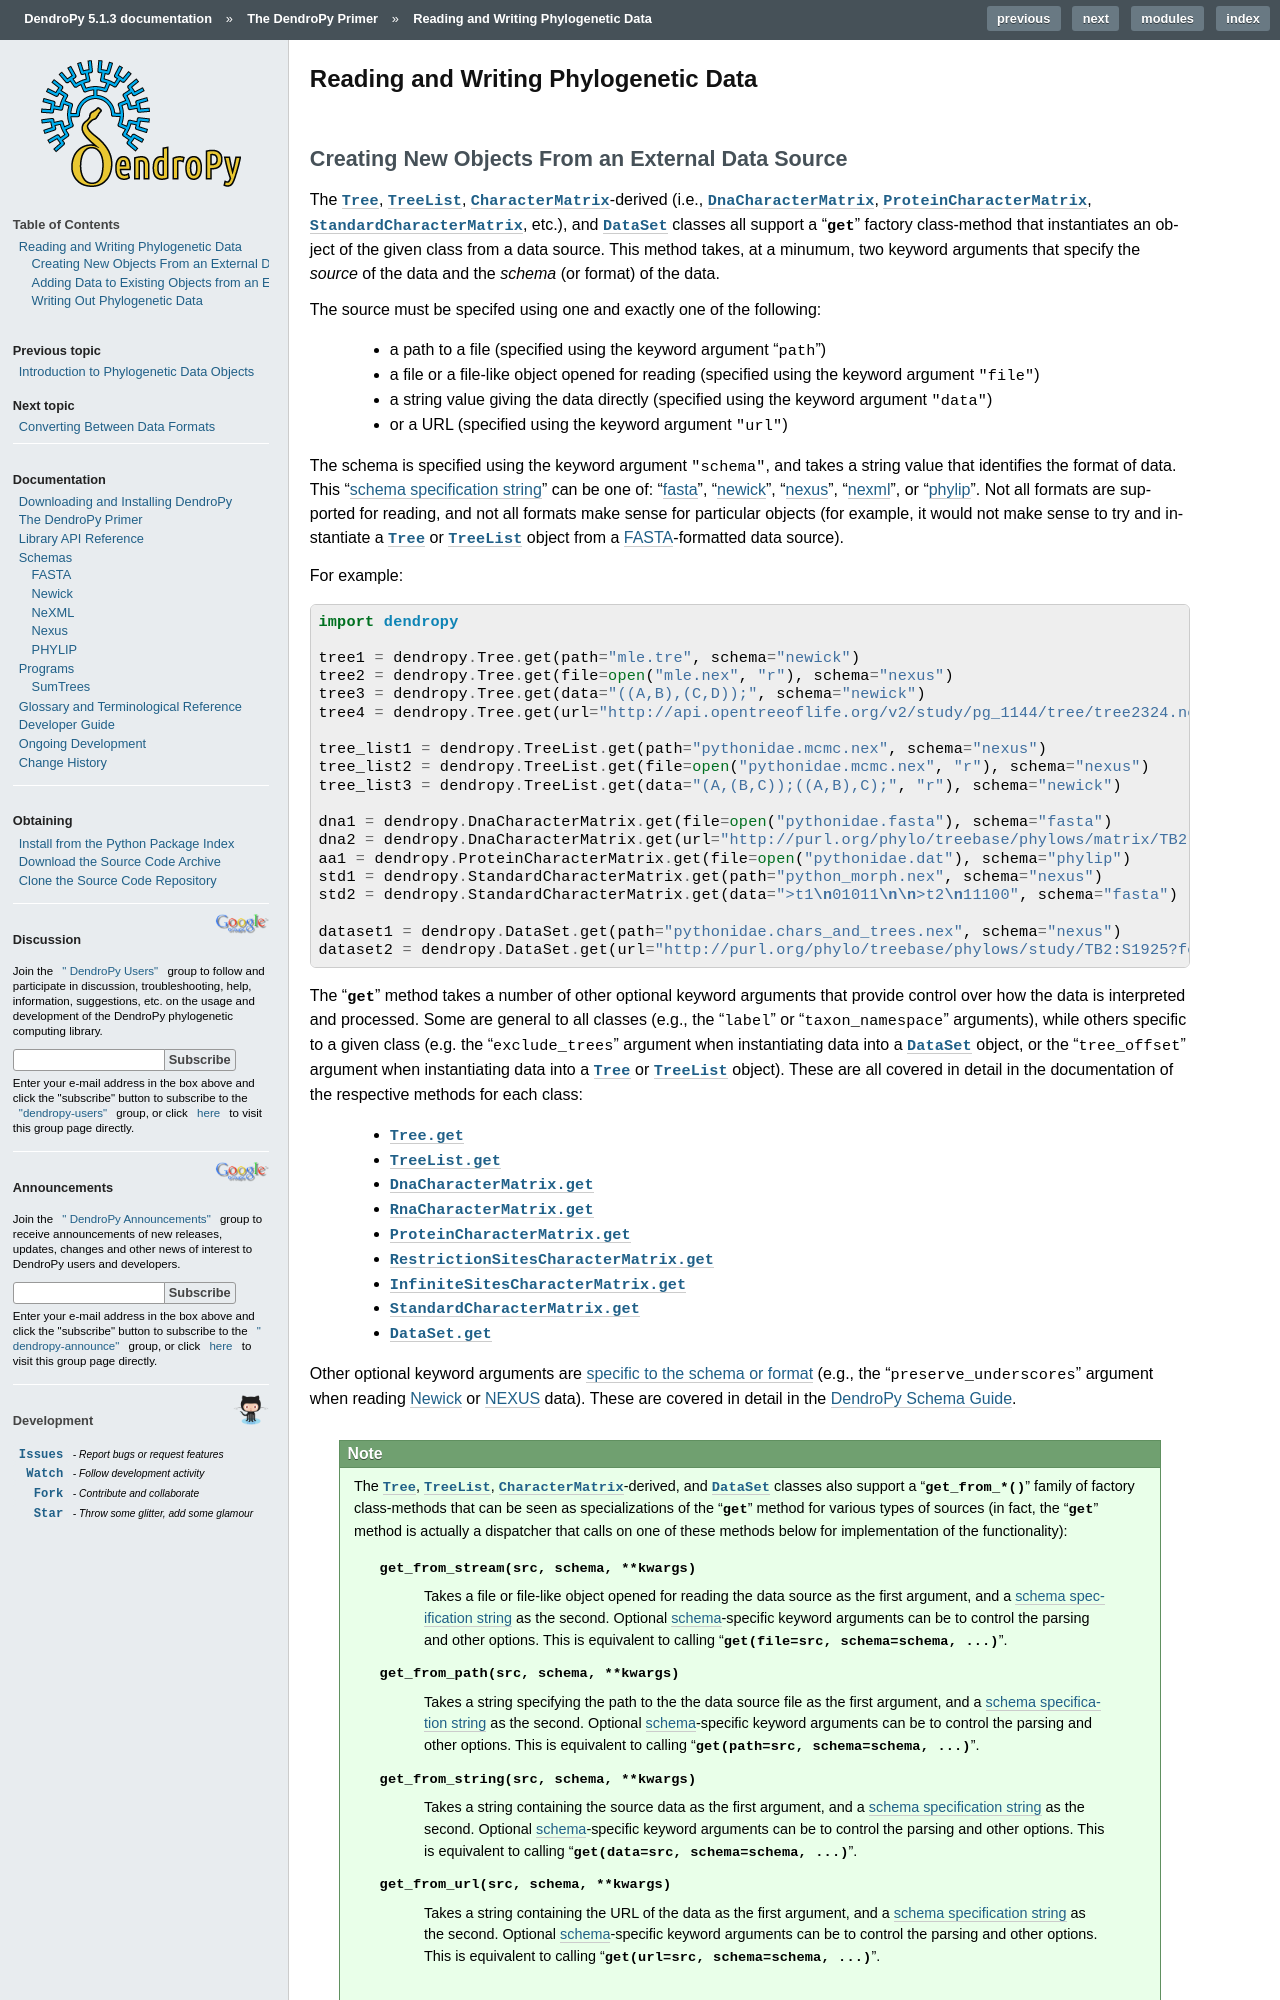

repository: jeetsukumaran/DendroPy · page: primer/reading_and_writing.html · generator: sphinx

*************************************
Reading and Writing Phylogenetic Data
*************************************

Creating New Objects From an External Data Source
=================================================

The |Tree|, |TreeList|, |CharacterMatrix|-derived (i.e., |DnaCharacterMatrix|,
|ProteinCharacterMatrix|, |StandardCharacterMatrix|, etc.), and |DataSet|
classes all support a "|get|" factory class-method that instantiates an object
of the given class from a data source. This method takes, at a minumum, two
keyword arguments that specify the *source* of the data and the *schema* (or
format) of the data.

The source must be specifed using one and exactly one of the following:

    -   a path to a file (specified using the keyword argument "``path``")
    -   a file or a file-like object opened for reading (specified using the keyword argument ``"file"``)
    -   a string value giving the data directly (specified using the keyword argument ``"data"``)
    -   or a URL (specified using the keyword argument ``"url"``)

The schema is specified using the keyword argument ``"schema"``, and takes a string value that identifies the format of data.
This ":ref:`schema specification string <Specifying_the_Data_Source_Format>`" can be one of: ":doc:`fasta </schemas/fasta>`", ":doc:`newick </schemas/newick>`", ":doc:`nexus </schemas/nexus>`", ":doc:`nexml </schemas/nexml>`", or ":doc:`phylip </schemas/phylip>`".
Not all formats are supported for reading, and not all formats make sense for particular objects (for example, it would not make sense to try and instantiate a |Tree| or |TreeList| object from a |FASTA|-formatted data source).

.. A ":term:`schema`" is DendroPy-speak for "format" (we cannot use the argument or variable name "format" for this in library, because this is a Python built-in, and hence we use "schema" and adopted this terminology for consistency), and is specified using one of a set of predefined string values.

For example:

.. code-block:: python

    import dendropy

    tree1 = dendropy.Tree.get(path="mle.tre", schema="newick")
    tree2 = dendropy.Tree.get(file=open("mle.nex", "r"), schema="nexus")
    tree3 = dendropy.Tree.get(data="((A,B),(C,D));", schema="newick")
    tree4 = dendropy.Tree.get(url="http://api.opentreeoflife.org/v2/study/pg_1144/tree/tree2324.nex", schema="nexus")

    tree_list1 = dendropy.TreeList.get(path="pythonidae.mcmc.nex", schema="nexus")
    tree_list2 = dendropy.TreeList.get(file=open("pythonidae.mcmc.nex", "r"), schema="nexus")
    tree_list3 = dendropy.TreeList.get(data="(A,(B,C));((A,B),C);", "r"), schema="newick")

    dna1 = dendropy.DnaCharacterMatrix.get(file=open("pythonidae.fasta"), schema="fasta")
    dna2 = dendropy.DnaCharacterMatrix.get(url="http://purl.org/phylo/treebase/phylows/matrix/TB2:M2610?format=nexus", schema="nexus")
    aa1 = dendropy.ProteinCharacterMatrix.get(file=open("pythonidae.dat"), schema="phylip")
    std1 = dendropy.StandardCharacterMatrix.get(path="python_morph.nex", schema="nexus")
    std2 = dendropy.StandardCharacterMatrix.get(data=">t1\n01011\n\n>t2\n11100", schema="fasta")

    dataset1 = dendropy.DataSet.get(path="pythonidae.chars_and_trees.nex", schema="nexus")
    dataset2 = dendropy.DataSet.get(url="http://purl.org/phylo/treebase/phylows/study/TB2:S1925?format=nexml", schema="nexml")

The "|get|" method takes a number of other optional keyword arguments that provide control over how the data is interpreted and processed.
Some are general to all classes (e.g., the "``label``" or "``taxon_namespace``" arguments), while others specific to a given class (e.g. the "``exclude_trees``" argument when instantiating data into a |DataSet| object, or the "``tree_offset``" argument when instantiating data into a |Tree| or |TreeList| object).
These are all covered in detail in the documentation of the respective methods for each class:

    -   :meth:`Tree.get <dendropy.datamodel.treemodel.Tree.get>`
    -   :meth:`TreeList.get <dendropy.datamodel.treecollectionmodel.TreeList.get>`
    -   :meth:`DnaCharacterMatrix.get <dendropy.datamodel.charmatrixmodel.DnaCharacterMatrix.get>`
    -   :meth:`RnaCharacterMatrix.get <dendropy.datamodel.charmatrixmodel.RnaCharacterMatrix.get>`
    -   :meth:`ProteinCharacterMatrix.get <dendropy.datamodel.charmatrixmodel.ProteinCharacterMatrix.get>`
    -   :meth:`RestrictionSitesCharacterMatrix.get <dendropy.datamodel.charmatrixmodel.RestrictionSitesCharacterMatrix.get>`
    -   :meth:`InfiniteSitesCharacterMatrix.get <dendropy.datamodel.charmatrixmodel.InfiniteSitesCharacterMatrix.get>`
    -   :meth:`StandardCharacterMatrix.get <dendropy.datamodel.charmatrixmodel.StandardCharacterMatrix.get>`
    -   :meth:`DataSet.get <dendropy.datamodel.datasetmodel.DataSet.get>`

Other optional keyword arguments are :ref:`specific to the schema or format <Schema_Specific_Keyword_Arguments>` (e.g., the "``preserve_underscores``" argument when reading |Newick| or |Nexus| data).
These are covered in detail in the :doc:`DendroPy Schema Guide </schemas/index>`.

.. note::

    The |Tree|, |TreeList|, |CharacterMatrix|-derived, and |DataSet| classes
    also support a "|get_from_methods|" family of factory class-methods that
    can be seen as specializations of the "|get|" method for various types of
    sources (in fact, the "|get|" method is actually a dispatcher that calls on
    one of these methods below for implementation of the functionality):

        :meth:`get_from_stream(src, schema, \*\*kwargs)`
            Takes a file or file-like object opened for reading the data source as the first argument, and a :ref:`schema specification string <Specifying_the_Data_Source_Format>` as the second.
            Optional :term:`schema`-specific keyword arguments can be to control the parsing and other options.
            This is equivalent to calling ":meth:`get(file=src, schema=schema, ...)`".
